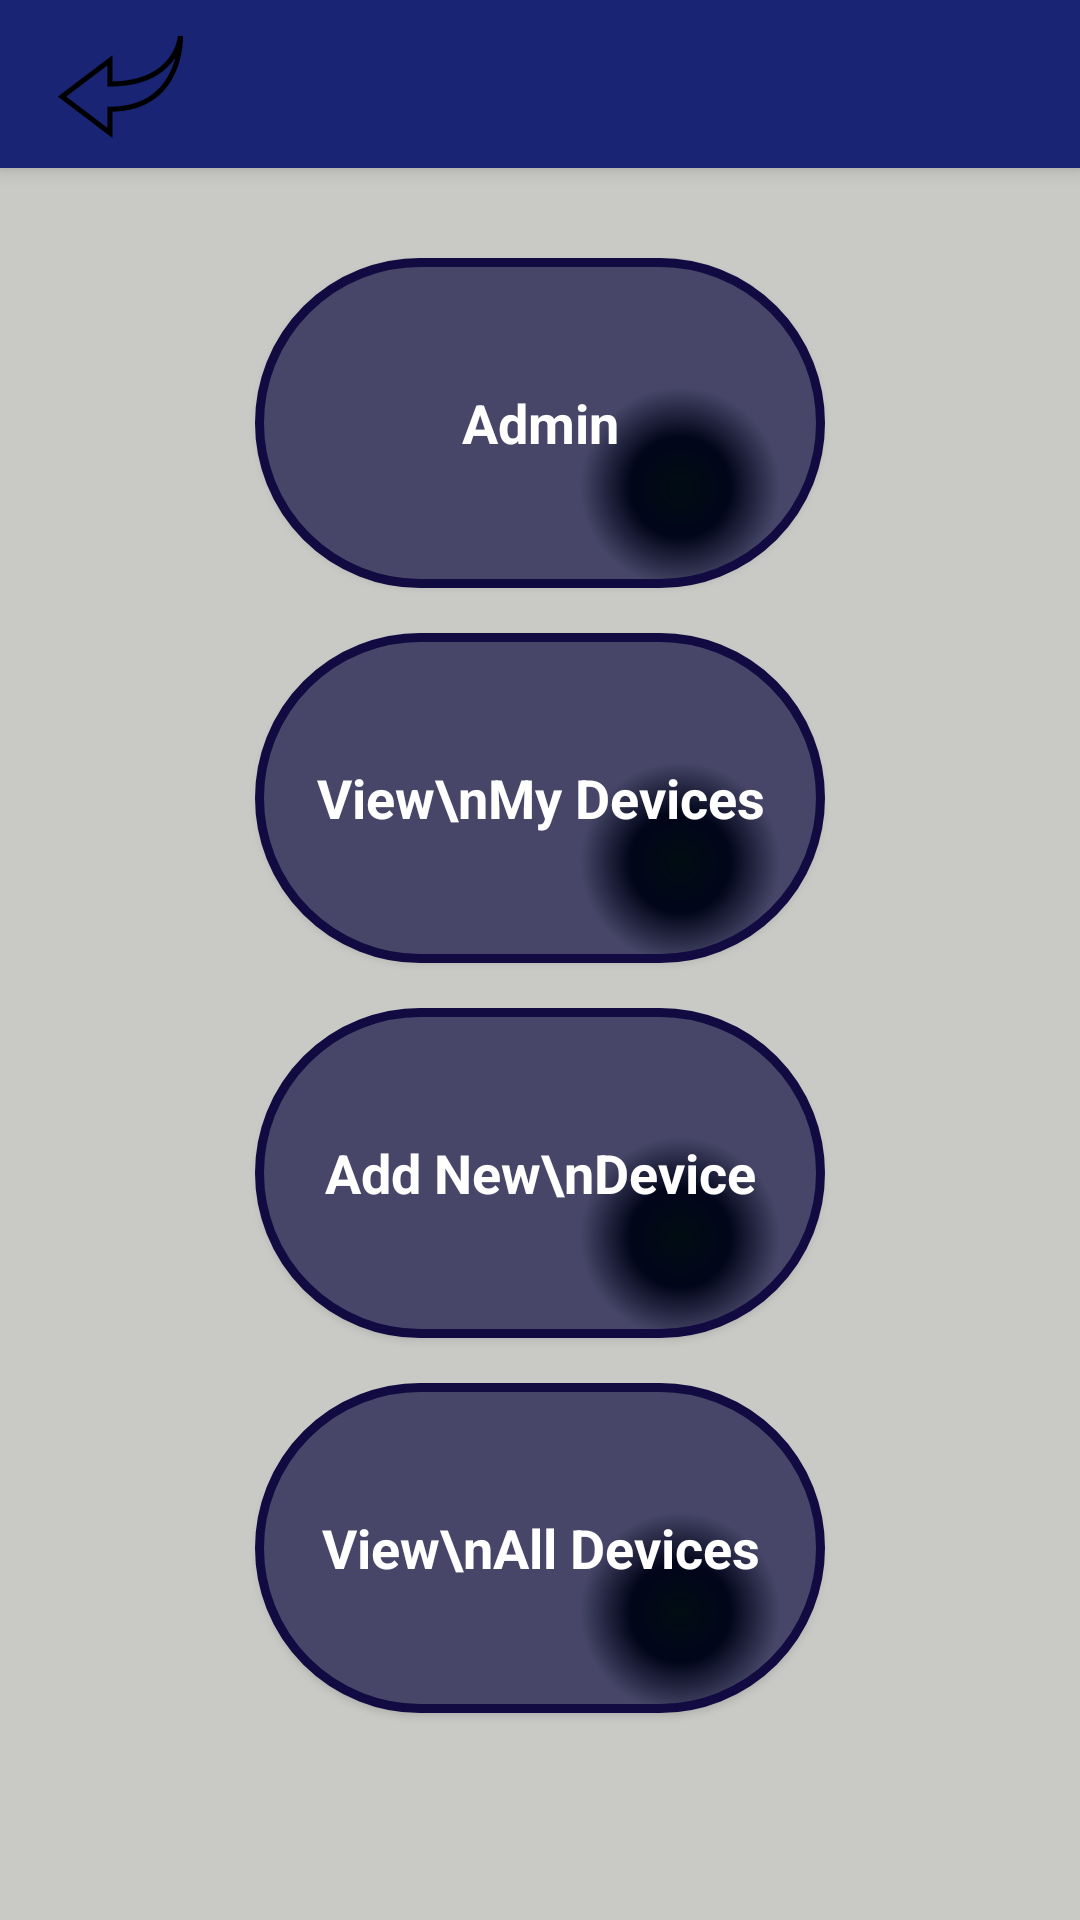

The Android layout XML behind this screen, and the referenced resources:
<!-- AndroidManifest.xml: application theme AppTheme -->
<!-- res/layout/activity_landingpage.xml -->
<?xml version="1.0" encoding="utf-8"?>
<android.support.design.widget.CoordinatorLayout xmlns:android="http://schemas.android.com/apk/res/android"
    xmlns:tools="http://schemas.android.com/tools"
    android:layout_width="match_parent"
    android:layout_height="match_parent"
    android:fitsSystemWindows="true"
    tools:context="com.cruxitech.android.invenapp.Landingpage">

    <android.support.design.widget.AppBarLayout
        android:layout_width="match_parent"
        android:layout_height="wrap_content"
        android:theme="@style/AppTheme.AppBarOverlay">

    </android.support.design.widget.AppBarLayout>

    <include layout="@layout/content_landingpage" />

</android.support.design.widget.CoordinatorLayout>
<!-- res/layout/content_landingpage.xml (included above) -->
<?xml version="1.0" encoding="utf-8"?>
<LinearLayout xmlns:android="http://schemas.android.com/apk/res/android"
    android:layout_width="match_parent"
    android:layout_height="match_parent"
    android:gravity="center"
    android:layout_gravity="center"
    android:orientation="vertical">

    <include layout="@layout/commontoolbar" />

<ScrollView xmlns:android="http://schemas.android.com/apk/res/android"
    android:layout_width="match_parent"
    android:layout_height="match_parent"
    android:fadingEdge="none"
    android:layout_gravity="center"
    android:gravity="center"
    android:fillViewport="true">



<RelativeLayout xmlns:android="http://schemas.android.com/apk/res/android"
    xmlns:app="http://schemas.android.com/apk/res-auto"
    xmlns:tools="http://schemas.android.com/tools"
    android:layout_width="match_parent"
    android:layout_height="match_parent"


    app:layout_behavior="@string/appbar_scrolling_view_behavior"
    android:background="@color/colorbackground"
    tools:context="com.cruxitech.android.invenapp.Landingpage"

    tools:showIn="@layout/activity_landingpage">



    <TextView
        android:id="@+id/txtviewAccountStatus"
        android:layout_width="wrap_content"
        android:layout_height="wrap_content"

android:layout_centerHorizontal="true"
        android:textColor="#19540b"
        android:text="Activate Account"
        android:typeface="serif"
        android:textAppearance="?android:textAppearanceLarge"
        android:textStyle="bold"
        android:layout_gravity="center_horizontal"
        android:layout_centerInParent="true"
        android:clickable="true"
        android:visibility="gone"
        android:onClick="accountactive"
        />




    <Button

        android:layout_width="190dp"
        android:layout_height="110dp"
        android:src="@drawable/user_management_1"
        android:background="@drawable/lefttopbutton"
        android:layout_centerInParent="true"
        android:text="Admin"
        android:textColor="#FFFFFF"
        android:layout_marginTop="30dp"
        android:textStyle="bold"
        android:id="@+id/btnAdminView"
        android:clickable="true"
        android:onClick="UserManagementView"
        android:textAppearance="?android:textAppearanceMedium"
        android:layout_centerHorizontal="true"
        android:layout_alignParentTop="true"
         />

    <Button
        android:layout_marginTop="15dp"
        android:layout_width="190dp"
        android:layout_height="110dp"
        android:textColor="#FFFFFF"
        android:text="View\nMy Devices"
        android:layout_below="@id/btnAdminView"
        android:background="@drawable/lefttopbutton"
        android:shadowColor="#34c722"
        android:textAppearance="?android:textAppearanceMedium"
        android:textStyle="bold"
        android:layout_centerHorizontal="true"

        android:id="@+id/btnViewmydevices"
        android:onClick="ViewMyDevices"
        />

    <Button
        android:layout_marginTop="15dp"
        android:layout_width="190dp"
        android:layout_height="110dp"
        android:textColor="#FFFFFF"
        android:text="Add New\nDevice"
        android:layout_below="@id/btnViewmydevices"
        android:background="@drawable/lefttopbutton"
        android:textAppearance="?android:textAppearanceMedium"
        android:textStyle="bold"
        android:layout_centerHorizontal="true"
        android:layout_gravity="center_horizontal"
        android:id="@+id/btnAddNewDevice"
        android:onClick="AddNewDevice"
        />

    <Button
        android:layout_marginTop="15dp"
        android:layout_width="190dp"
        android:layout_height="110dp"
        android:textColor="#FFFFFF"
        android:text="View\nAll Devices"
        android:layout_below="@id/btnAddNewDevice"
        android:background="@drawable/lefttopbutton"
        android:textAppearance="?android:textAppearanceMedium"
        android:textStyle="bold"
        android:layout_centerHorizontal="true"
        android:layout_gravity="center_horizontal"
        android:id="@+id/btnViewAllDevices"
        android:onClick="ViewAllDevices"
        />




</RelativeLayout>

</ScrollView>
    </LinearLayout>
<!-- res/layout/commontoolbar.xml (included above) -->
<?xml version="1.0" encoding="utf-8"?>
<android.support.v7.widget.Toolbar xmlns:android="http://schemas.android.com/apk/res/android"
    android:id="@+id/toolbar"
    android:layout_width="match_parent"
    android:layout_height="wrap_content"
    android:minHeight="?attr/actionBarSize"
    android:titleTextAppearance="?attr/textAppearanceSmallPopupMenu"

    android:elevation="4dp"
    android:background="@color/colorToolbar"
    theme="@style/MyToolbarStyle">




    <ImageView
        android:id="@+id/imagebuttonback"
        android:layout_width="wrap_content"
        android:layout_height="wrap_content"
        android:layout_gravity="left"
        android:clickable="true"
        android:layout_marginLeft="0dp"
        android:onClick="gotopreviousscreen"
        android:src="@mipmap/backbutton_1"
        />

    <TextView
        android:layout_width="wrap_content"
        android:layout_height="wrap_content"
        android:textSize="20dp"
        android:textColor="#996467"
        android:textStyle="bold"
        android:text=""
        android:layout_gravity="left"
        android:id="@+id/toolbar_title" />



    <ImageView
        android:id="@+id/deleteiconbase"
        android:layout_width="30dp"
        android:layout_height="50dp"
        android:layout_gravity="right"
        android:clickable="true"
        android:onClick="methodDeleteDevice"
        android:src="@mipmap/deleteicon_1"
        android:visibility="gone"
        android:layout_marginRight="5dp"
        />




    <ImageView
        android:id="@+id/userimage"
        android:layout_width="wrap_content"
        android:layout_height="wrap_content"
        android:layout_gravity="right"
        android:clickable="true"
        android:visibility="gone"
        android:onClick="showuserdetails"
        android:src="@mipmap/user_default"
        android:layout_marginRight="5dp"
        />
    <TextView
        android:id="@+id/toolbarusername"
        android:layout_width="wrap_content"
        android:layout_height="20dp"
        android:layout_gravity="right"
    android:visibility="gone"
        android:textColor="#FFFFFF"
        android:textStyle="italic"
        android:layout_centerHorizontal="true"
        />

    </android.support.v7.widget.Toolbar>

    
<!-- resources referenced by this layout -->
<resources>
  <color name="colorToolbar">#1a2474</color>
  <color name="colorbackground">#c9c9c5</color>
  <!-- drawable edittext_oval (drawable) -->
  <?xml version="1.0" encoding="utf-8"?>
  <shape xmlns:android="http://schemas.android.com/apk/res/android"
      android:shape="rectangle" android:padding="10dp">
      <size android:width="2dp" />
      <stroke android:width="2dip" android:color="#0e14bf" />
      <solid android:color="#FFFFFF"/>
      <corners
          android:bottomRightRadius="15dp"
          android:bottomLeftRadius="15dp"
          android:topLeftRadius="15dp"
          android:topRightRadius="15dp"/>
  </shape>
  <!-- drawable lefttopbutton (drawable) -->
  <?xml version="1.0" encoding="utf-8"?>
  <shape xmlns:android="http://schemas.android.com/apk/res/android" android:shape="rectangle" >
      <corners
          android:topLeftRadius="60dp"
          android:topRightRadius="60dp"
          android:bottomLeftRadius="60dp"
          android:bottomRightRadius="60dp"
          />
      <gradient
          android:gradientRadius="100"
          android:centerX="75%"
          android:centerY="70%"
          android:centerColor="#01061a"
          android:startColor="#010c12"
          android:endColor="#474668"
          android:type="radial"
          />
      <padding
          android:left="0dp"
          android:top="0dp"
          android:right="0dp"
          android:bottom="0dp"
          />
      <size
          android:width="100dp"
          android:height="100dp"
          />
      <stroke
          android:width="3dp"
          android:color="#120B42"
          />
  </shape>
  <!-- drawable user_management_1: png bitmap (drawable, 3377 bytes) -->
  <!-- mipmap backbutton_1: png bitmap (mipmap-hdpi, 1193 bytes) -->
  <!-- mipmap user_default: png bitmap (mipmap-hdpi, 7219 bytes) -->
  <style name="AppTheme.AppBarOverlay" parent="ThemeOverlay.AppCompat.Dark.ActionBar" />
  <style name="MyToolbarStyle" parent="ThemeOverlay.AppCompat.ActionBar">
          <item name="colorControlNormal">#333333</item>
          <item name="android:textColorPrimary">#333333</item>
      </style>
  <style name="AppTheme" parent="Theme.AppCompat.Light.DarkActionBar">
          
          <item name="colorPrimary">@color/colorPrimary</item>
          <item name="colorPrimaryDark">@color/colorPrimaryDark</item>
          <item name="colorAccent">@color/colorAccent</item>
  
      </style>
  <color name="colorPrimary">#0b89ed</color>
  <color name="colorPrimaryDark">#0e2ece</color>
  <color name="colorAccent">#d90e07</color>
</resources>
